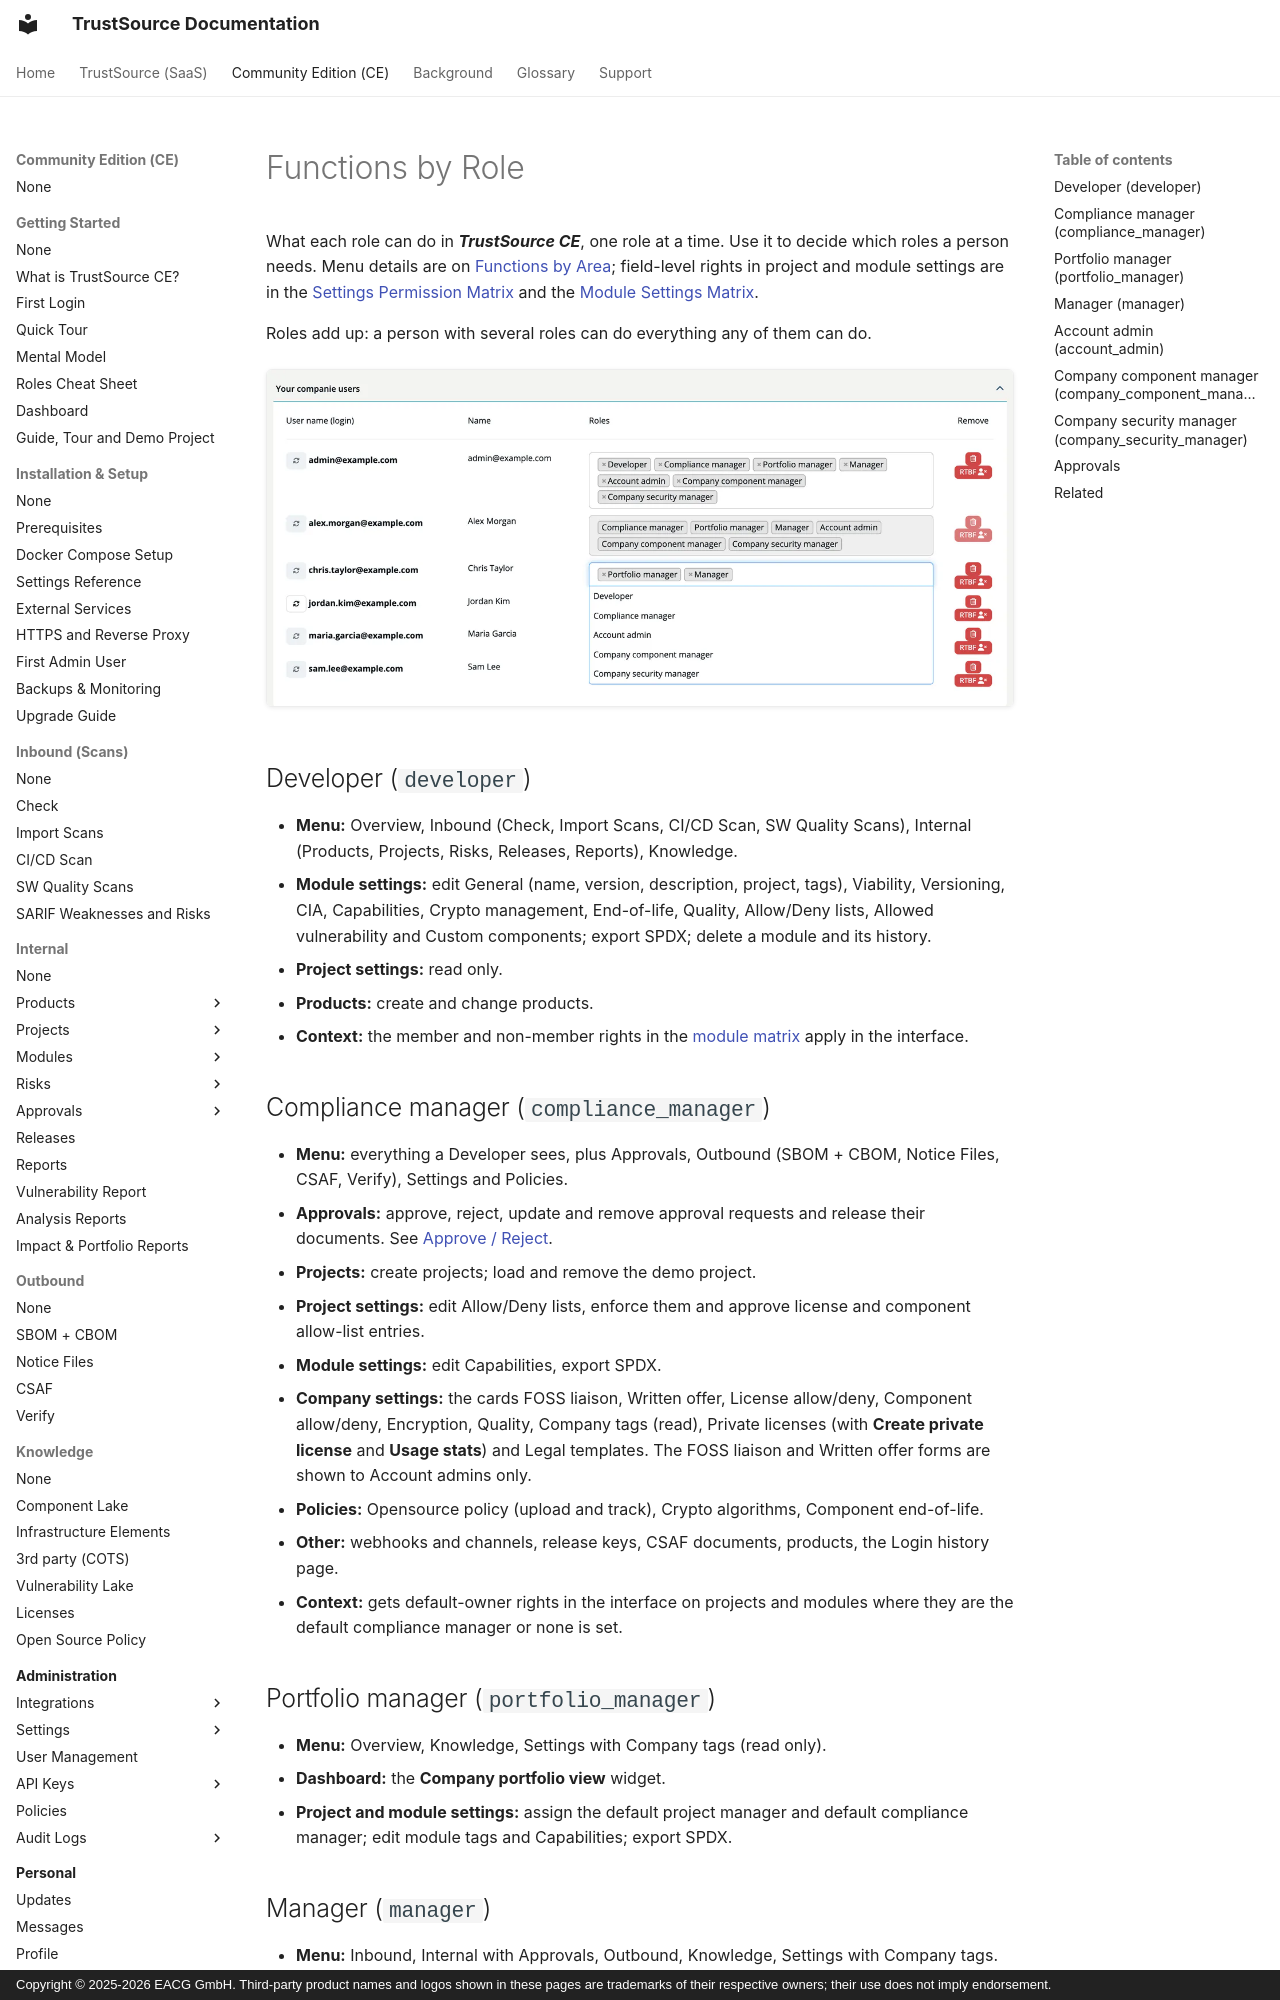

repository: TrustSource/ts-docs · page: ce/10-roles-permissions/05-functions-by-role/index.html · generator: mkdocs · copyright: Copyright © 2025-2026 EACG GmbH. Third-party product names and logos shown in these pages are trademarks of their respective owners; their use does not imply endorsement.

# Functions by Role

What each role can do in ***TrustSource CE***, one role at a time. Use it to decide which roles a person needs. Menu details are on [Functions by Area](04-functions-by-area.md); field-level rights in project and module settings are in the [Settings Permission Matrix](06-settings-permission-matrix.md) and the [Module Settings Matrix](06a-module-settings-matrix.md).

Roles add up: a person with several roles can do everything any of them can do.

![The Roles drop-down of Chris Taylor in User Management, with Portfolio manager and Manager assigned and the other roles offered in the list.](../../assets/images/ce/10-roles-permissions/05-functions-by-role-1.webp)

## Developer (`developer`)

- **Menu:** Overview, Inbound (Check, Import Scans, CI/CD Scan, SW Quality Scans), Internal (Products, Projects, Risks, Releases, Reports), Knowledge.
- **Module settings:** edit General (name, version, description, project, tags), Viability, Versioning, CIA, Capabilities, Crypto management, End-of-life, Quality, Allow/Deny lists, Allowed vulnerability and Custom components; export SPDX; delete a module and its history.
- **Project settings:** read only.
- **Products:** create and change products.
- **Context:** the member and non-member rights in the [module matrix](06a-module-settings-matrix.md) apply in the interface.

## Compliance manager (`compliance_manager`)

- **Menu:** everything a Developer sees, plus Approvals, Outbound (SBOM + CBOM, Notice Files, CSAF, Verify), Settings and Policies.
- **Approvals:** approve, reject, update and remove approval requests and release their documents. See [Approve / Reject](../03-internal/06-approvals/03-approve-reject-workflow.md).
- **Projects:** create projects; load and remove the demo project.
- **Project settings:** edit Allow/Deny lists, enforce them and approve license and component allow-list entries.
- **Module settings:** edit Capabilities, export SPDX.
- **Company settings:** the cards FOSS liaison, Written offer, License allow/deny, Component allow/deny, Encryption, Quality, Company tags (read), Private licenses (with **Create private license** and **Usage stats**) and Legal templates. The FOSS liaison and Written offer forms are shown to Account admins only.
- **Policies:** Opensource policy (upload and track), Crypto algorithms, Component end-of-life.
- **Other:** webhooks and channels, release keys, CSAF documents, products, the Login history page.
- **Context:** gets default-owner rights in the interface on projects and modules where they are the default compliance manager or none is set.

## Portfolio manager (`portfolio_manager`)

- **Menu:** Overview, Knowledge, Settings with Company tags (read only).
- **Dashboard:** the **Company portfolio view** widget.
- **Project and module settings:** assign the default project manager and default compliance manager; edit module tags and Capabilities; export SPDX.
